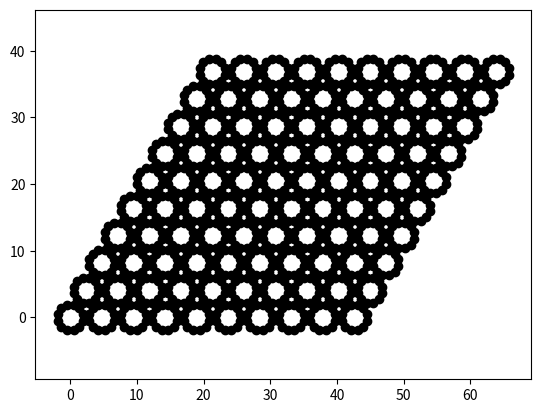

Here is the Python script that generated this plot:
import numpy as np
from matplotlib import pyplot as plt


def generate_dodecahedron_lattice():
    angles = np.arange(12) * (np.pi / 6) + np.pi / 12

    x_unit = np.cos(angles)
    y_unit = np.sin(angles)

    r = ((x_unit[1] - x_unit[0])**2 + (y_unit[1] - y_unit[0])**2) ** (-1/2)
    
    x_unit *= r
    y_unit *= r
    
    width = np.max(x_unit) - np.min(x_unit)

    v1 = (width + 1) * np.array([np.cos(np.pi / 3), np.sin(np.pi / 3)])
    v2 = np.array([width + 1, 0])

    xs = []
    ys = []
    for m1 in range(10):
        for m2 in range(10):
            xs.append(x_unit + m1 * v1[0] + m2 * v2[0])
            ys.append(y_unit + m1 * v1[1] + m2 * v2[1])

        

    X = np.array(xs).flatten()
    Y = np.array(ys).flatten()

    
    sort_idxs = np.argsort(Y)
    X = X[sort_idxs]
    Y = Y[sort_idxs]

    dx = X[:, np.newaxis] - X[np.newaxis, :]
    dy = Y[:, np.newaxis] - Y[np.newaxis, :]
    dr = np.sqrt(dx ** 2 + dy ** 2)
    distance_mask = (dr <= 1 + 1e-6) & (dr > 0)

    plt.scatter(X, Y, zorder=1, c='k')

    i_idx, j_idx = np.where(distance_mask)
    plt.plot([X[i_idx], X[j_idx]], [Y[i_idx], Y[j_idx]], c='k', ls='-', zorder=0)


    plt.axis('equal')
    plt.show()
    








if __name__ == "__main__":
    generate_dodecahedron_lattice()
